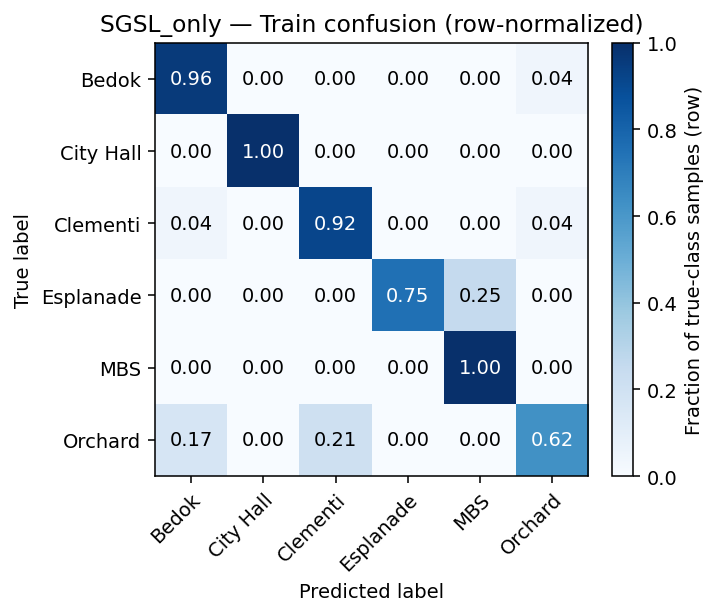

The table this chart was drawn from, first rows:
23, 0, 0, 0, 0, 1
0, 24, 0, 0, 0, 0
1, 0, 22, 0, 0, 1
0, 0, 0, 18, 6, 0
0, 0, 0, 0, 24, 0
4, 0, 5, 0, 0, 15
